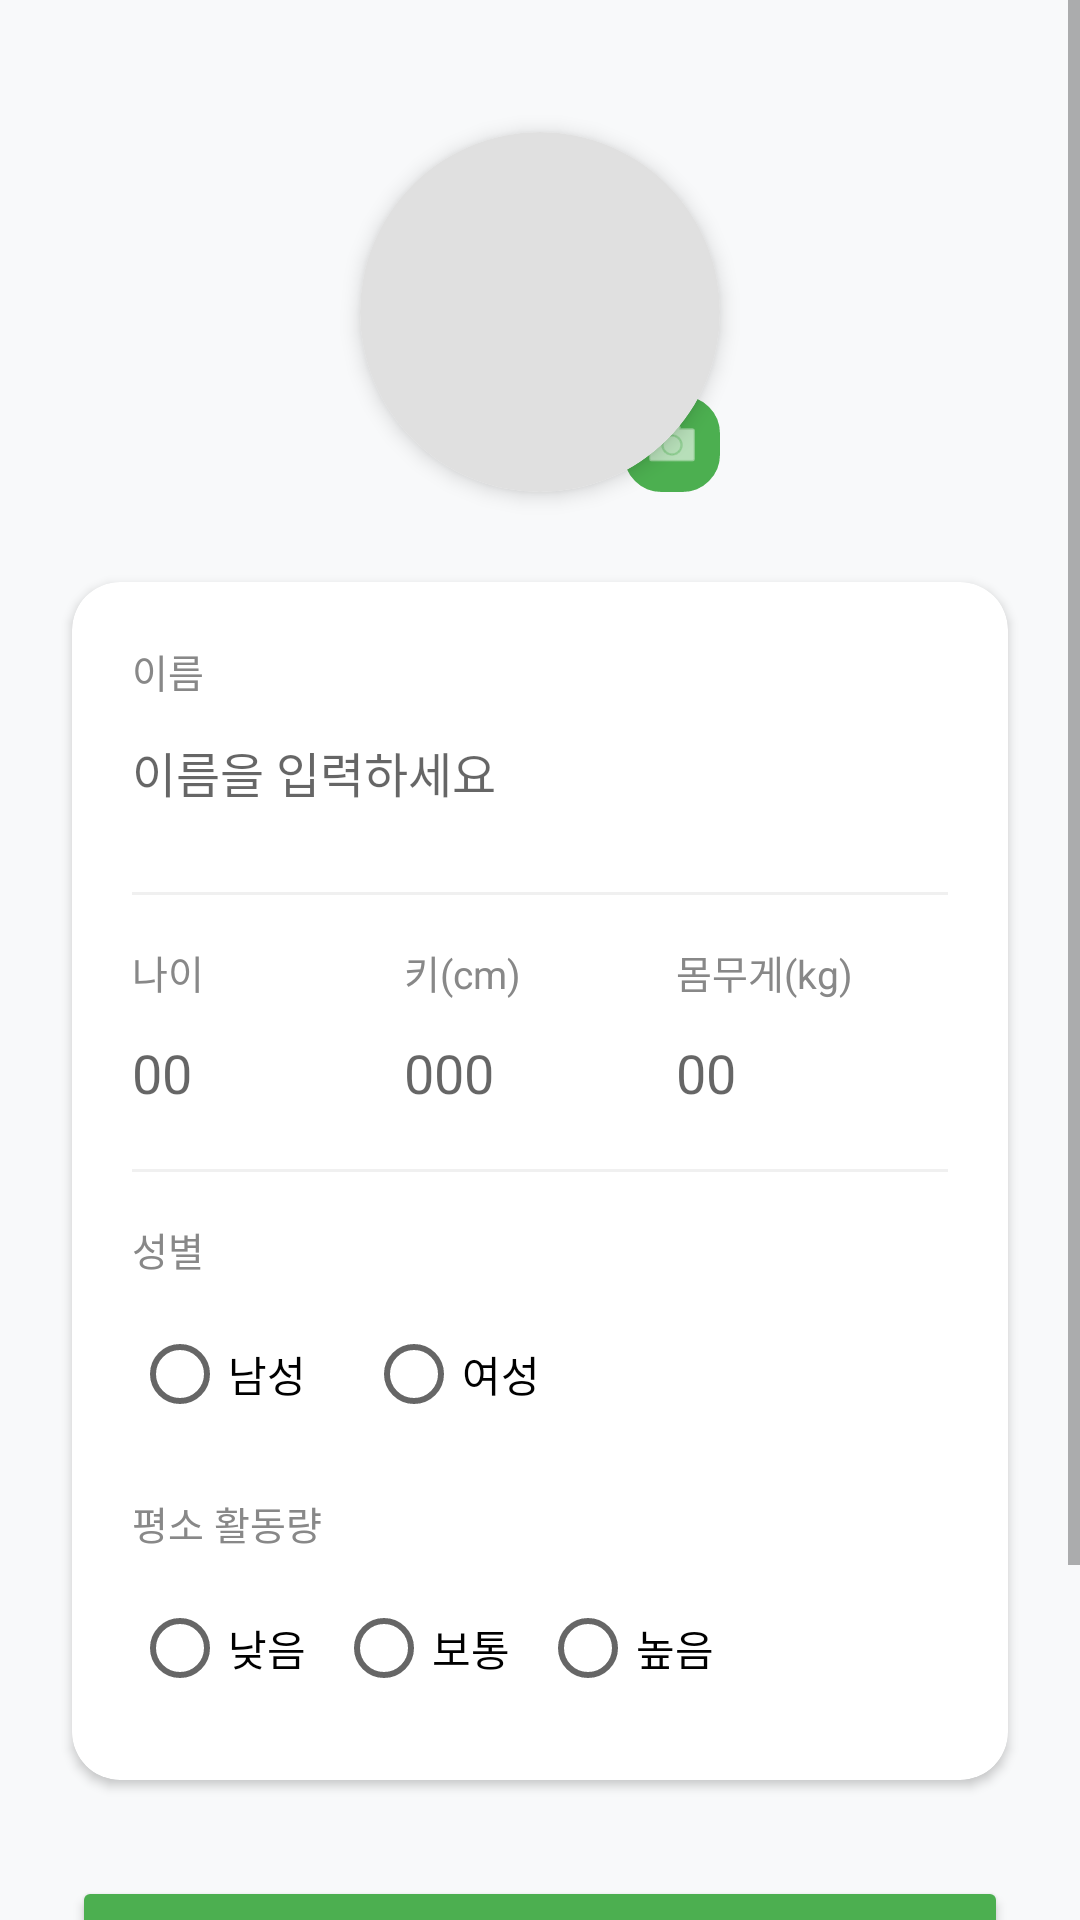

Write the Android layout XML for this screen, with the resource values it uses.
<!-- AndroidManifest.xml: application theme Theme.NutritionPredictorApp -->
<!-- res/layout/fragment_user.xml -->
<?xml version="1.0" encoding="utf-8"?>
<ScrollView xmlns:android="http://schemas.android.com/apk/res/android"
    xmlns:app="http://schemas.android.com/apk/res-auto"
    xmlns:tools="http://schemas.android.com/tools"
    android:layout_width="match_parent"
    android:layout_height="match_parent"
    android:fillViewport="true"
    android:background="#F8F9FA"
    tools:context=".ui.user.UserFragment"
    android:clipToPadding="false"
    android:clipChildren="false">

    <LinearLayout
        android:layout_width="match_parent"
        android:layout_height="wrap_content"
        android:gravity="center_horizontal"
        android:orientation="vertical"
        android:padding="24dp"
        android:clipToPadding="false"
        android:clipChildren="false">

        
        <FrameLayout
            android:layout_width="wrap_content"
            android:layout_height="wrap_content"
            android:layout_marginTop="20dp"
            android:layout_marginBottom="30dp">

            <androidx.cardview.widget.CardView
                android:layout_width="120dp"
                android:layout_height="120dp"
                app:cardCornerRadius="60dp"
                app:cardElevation="4dp">

                <ImageView
                    android:id="@+id/iv_profile"
                    android:layout_width="match_parent"
                    android:layout_height="match_parent"
                    android:scaleType="centerCrop"
                    android:src="@drawable/user"
                    android:background="#E0E0E0" />
            </androidx.cardview.widget.CardView>

            
            <ImageView
                android:layout_width="32dp"
                android:layout_height="32dp"
                android:layout_gravity="bottom|end"
                android:src="@android:drawable/ic_menu_camera"
                android:background="@drawable/edittext_border_background"
                android:backgroundTint="#4CAF50"
                app:tint="#FFFFFF"
                android:padding="6dp" />
        </FrameLayout>

        
        <androidx.cardview.widget.CardView
            android:layout_width="match_parent"
            android:layout_height="wrap_content"
            app:cardCornerRadius="16dp"
            app:cardElevation="2dp">

            <LinearLayout
                android:layout_width="match_parent"
                android:layout_height="wrap_content"
                android:orientation="vertical"
                android:padding="20dp">

                
                <TextView android:layout_width="wrap_content" android:layout_height="wrap_content" android:text="이름" android:textSize="13sp" android:textColor="#888" />
                <EditText
                    android:id="@+id/et_name"
                    android:layout_width="match_parent"
                    android:layout_height="48dp"
                    android:hint="이름을 입력하세요"
                    android:inputType="text"
                    android:background="@android:color/transparent"
                    android:textSize="16sp"
                    android:layout_marginBottom="16dp" />

                <View android:layout_width="match_parent" android:layout_height="1dp" android:background="#F0F0F0" android:layout_marginBottom="16dp" />

                
                <LinearLayout android:layout_width="match_parent" android:layout_height="wrap_content" android:orientation="horizontal" android:weightSum="3">
                    <LinearLayout android:layout_width="0dp" android:layout_height="wrap_content" android:layout_weight="1" android:orientation="vertical">
                        <TextView android:layout_width="wrap_content" android:layout_height="wrap_content" android:text="나이" android:textSize="13sp" android:textColor="#888" />
                        <EditText android:id="@+id/et_age" android:layout_width="match_parent" android:layout_height="48dp" android:hint="00" android:inputType="number" android:background="@android:color/transparent" />
                    </LinearLayout>
                    <LinearLayout android:layout_width="0dp" android:layout_height="wrap_content" android:layout_weight="1" android:orientation="vertical">
                        <TextView android:layout_width="wrap_content" android:layout_height="wrap_content" android:text="키(cm)" android:textSize="13sp" android:textColor="#888" />
                        <EditText android:id="@+id/et_height" android:layout_width="match_parent" android:layout_height="48dp" android:hint="000" android:inputType="number" android:background="@android:color/transparent" />
                    </LinearLayout>
                    <LinearLayout android:layout_width="0dp" android:layout_height="wrap_content" android:layout_weight="1" android:orientation="vertical">
                        <TextView android:layout_width="wrap_content" android:layout_height="wrap_content" android:text="몸무게(kg)" android:textSize="13sp" android:textColor="#888" />
                        <EditText android:id="@+id/et_weight" android:layout_width="match_parent" android:layout_height="48dp" android:hint="00" android:inputType="number" android:background="@android:color/transparent" />
                    </LinearLayout>
                </LinearLayout>

                <View android:layout_width="match_parent" android:layout_height="1dp" android:background="#F0F0F0" android:layout_marginTop="8dp" android:layout_marginBottom="16dp" />

                
                <TextView android:layout_width="wrap_content" android:layout_height="wrap_content" android:text="성별" android:textSize="13sp" android:textColor="#888" android:layout_marginBottom="8dp"/>
                <RadioGroup
                    android:id="@+id/rg_gender"
                    android:layout_width="match_parent"
                    android:layout_height="wrap_content"
                    android:orientation="horizontal"
                    android:layout_marginBottom="16dp">
                    <RadioButton android:id="@+id/rb_man" android:layout_width="wrap_content" android:layout_height="wrap_content" android:text="남성" android:layout_marginRight="20dp" />
                    <RadioButton android:id="@+id/rb_woman" android:layout_width="wrap_content" android:layout_height="wrap_content" android:text="여성" />
                </RadioGroup>

                
                <TextView android:layout_width="wrap_content" android:layout_height="wrap_content" android:text="평소 활동량" android:textSize="13sp" android:textColor="#888" android:layout_marginBottom="8dp"/>
                <RadioGroup
                    android:id="@+id/rg_activity_level"
                    android:layout_width="match_parent"
                    android:layout_height="wrap_content"
                    android:orientation="horizontal">
                    <RadioButton android:id="@+id/rb_activity_level_low" android:layout_width="wrap_content" android:layout_height="wrap_content" android:text="낮음" android:layout_marginRight="10dp" />
                    <RadioButton android:id="@+id/rb_activity_level_medium" android:layout_width="wrap_content" android:layout_height="wrap_content" android:text="보통" android:layout_marginRight="10dp" />
                    <RadioButton android:id="@+id/rb_activity_level_high" android:layout_width="wrap_content" android:layout_height="wrap_content" android:text="높음" />
                </RadioGroup>

            </LinearLayout>
        </androidx.cardview.widget.CardView>

        
        <Button
            android:id="@+id/bt_save"
            android:layout_width="match_parent"
            android:layout_height="56dp"
            android:layout_marginTop="32dp"
            android:backgroundTint="#4CAF50"
            android:text="정보 저장하기"
            android:textColor="#FFFFFF"
            android:textSize="16sp"
            android:textStyle="bold"
            app:cornerRadius="12dp" />

        
        <View
            android:layout_width="match_parent"
            android:layout_height="80dp" />

    </LinearLayout>
</ScrollView>
<!-- resources referenced by this layout -->
<resources>
  <!-- drawable edittext_border_background (drawable) -->
  <?xml version="1.0" encoding="utf-8"?>
  <shape xmlns:android="http://schemas.android.com/apk/res/android"
      android:shape="rectangle">
  
      
      <solid android:color="#FFFFFF" />
  
      
      <stroke
          android:width="1dp"
          android:color="#DDDDDD" />
  
      
      <corners android:radius="12dp" />
  
  </shape>
  <style name="Theme.NutritionPredictorApp" parent="Theme.MaterialComponents.DayNight.DarkActionBar">
          
          <item name="colorPrimary">@color/purple_500</item>
          <item name="colorPrimaryVariant">@color/purple_700</item>
          <item name="colorOnPrimary">@color/white</item>
          
          <item name="colorSecondary">@color/teal_200</item>
          <item name="colorSecondaryVariant">@color/teal_700</item>
          <item name="colorOnSecondary">@color/black</item>
          
          <item name="android:statusBarColor">?attr/colorPrimaryVariant</item>
          
      </style>
  <!-- not gathered from this repository: default colours our renderer supplied (Android Studio template values) -->
  <color name="purple_500">#FF6200EE</color>
  <color name="purple_700">#FF3700B3</color>
  <color name="teal_200">#FF03DAC5</color>
  <color name="teal_700">#FF018786</color>
  <color name="black">#FF000000</color>
  <color name="white">#FFFFFFFF</color>
</resources>
